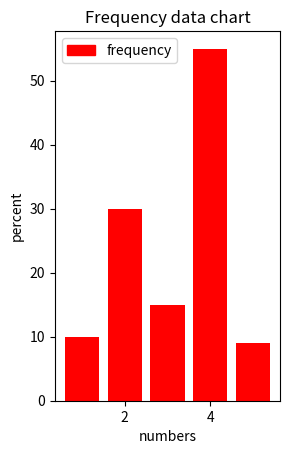

Python code for this plot:
import  pandas as pd
import matplotlib.pyplot as plt
import matplotlib.patches as mpatches
fig=plt.figure()
ax=fig.add_subplot(121)
ax.bar([1,2,3,4,5],[10,30,15,55,9] ,color="red")
ax.set(title="Frequency data chart",xlabel="numbers",ylabel="percent")
red_plot=mpatches.Patch(color="red",label="frequency")
plt.legend(handles=[red_plot])
plt.show()
plt.close()
